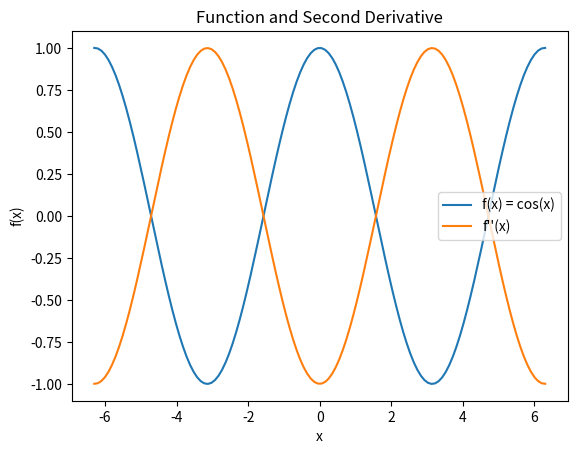

The matplotlib source for this figure:
import numpy as np
from matplotlib import pyplot as plt

# Constants
dx = 0.1
nx = 128
x_start = -6.3
x_end = 6.3

# Generate x values
x = np.linspace(x_start, x_end, nx)

# Compute function values
fx = np.cos(x)
fx_pdx = np.cos(x + dx)
fx_mdx = np.cos(x - dx)

# Second derivative using central difference
d2fdx2 = (fx_pdx - 2 * fx + fx_mdx) / dx**2

# Plotting the function and its second derivative
plt.plot(x, fx, label="f(x) = cos(x)")
plt.plot(x, d2fdx2, label="f''(x)")

plt.xlabel('x')
plt.ylabel('f(x)')
plt.title('Function and Second Derivative')
plt.legend()
plt.savefig("second_derivative_cos.png")
plt.show()
